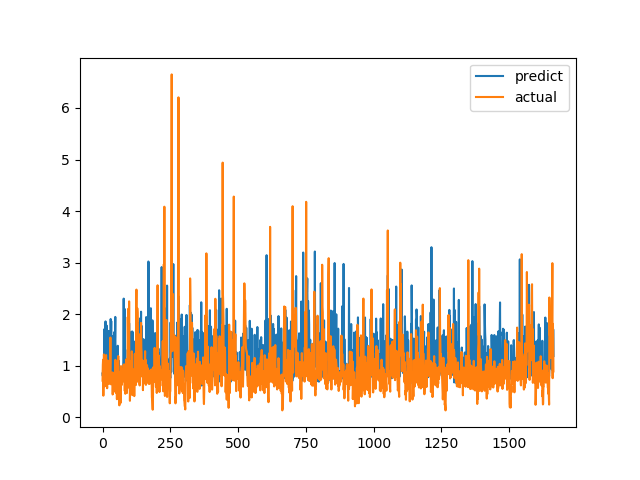

The file beside this chart, header and first rows:
predict, actual
0.8495, 0.7094
0.7999, 1.015
0.9437, 1.116
1.026, 0.4183
0.7204, 1.002
0.9946, 1.219
0.7896, 1.143
1.711, 0.6528
0.8037, 0.6747
0.7563, 0.601
0.7999, 0.6695
1.859, 0.6538
0.9189, 0.7814
0.7889, 1.206
0.8959, 0.8469
1.779, 0.8286
0.7321, 0.6482
0.9277, 0.5624
0.9449, 0.7183
0.8659, 1.1
0.909, 0.9542
0.9394, 0.729
0.855, 0.6694
1.675, 0.8631
1.066, 0.6465
0.8413, 0.8223
0.8814, 0.9236
1.19, 0.8301
0.9288, 1.067
0.7112, 1.546
1.906, 0.6827
1.498, 0.6386
1.866, 0.6464
0.9838, 0.6881
0.9559, 0.7274
0.7905, 0.65
1.097, 0.8694
0.7397, 0.4409
0.8588, 0.4519
1.577, 0.7575
1.113, 0.4952
1.282, 0.6851
1.029, 0.7244
1.651, 0.8654
0.8797, 0.74
1.353, 0.8071
1.548, 0.8204
1.946, 1.114
0.883, 1.109
0.8219, 0.4751
0.7715, 1.039
1.334, 0.9458
1.091, 0.7878
1.225, 0.3505
0.9822, 0.9368
0.8314, 0.9868
1.387, 0.647
0.7779, 1.03
0.6504, 1.187
1.103, 0.9329
... 1,604 more rows
